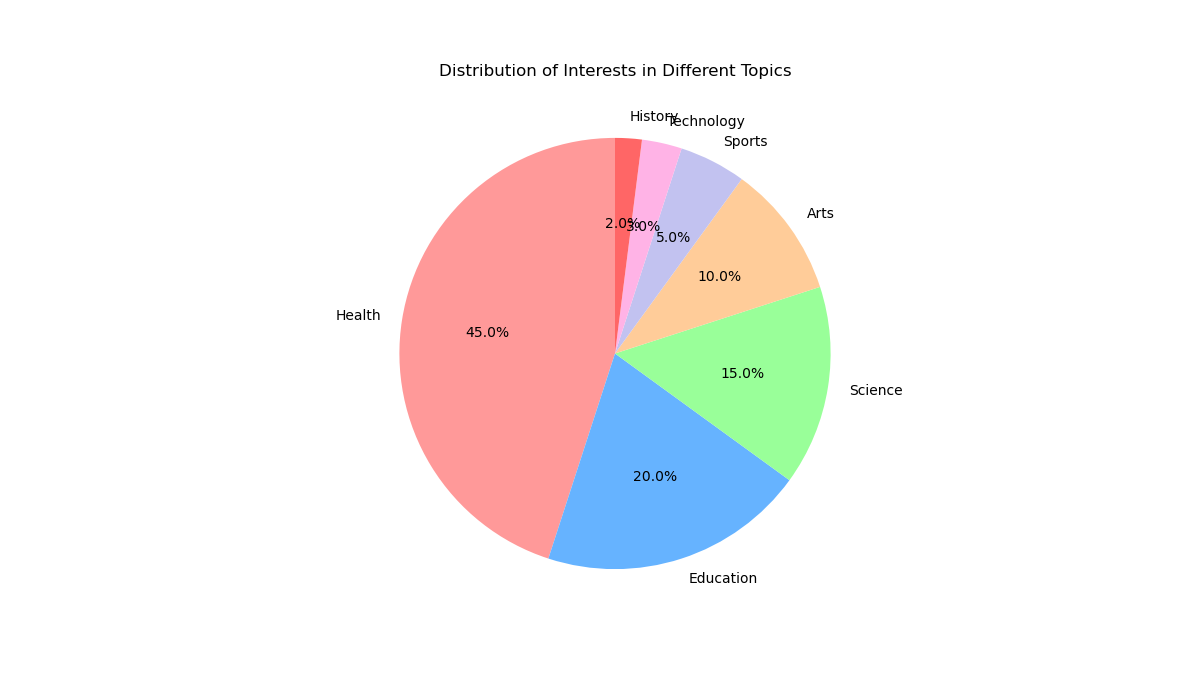

The file beside this chart, header and first rows:
Topic, Value
Health, 45
Education, 20
Science, 15
Arts, 10
Sports, 5
Technology, 3
History, 2
